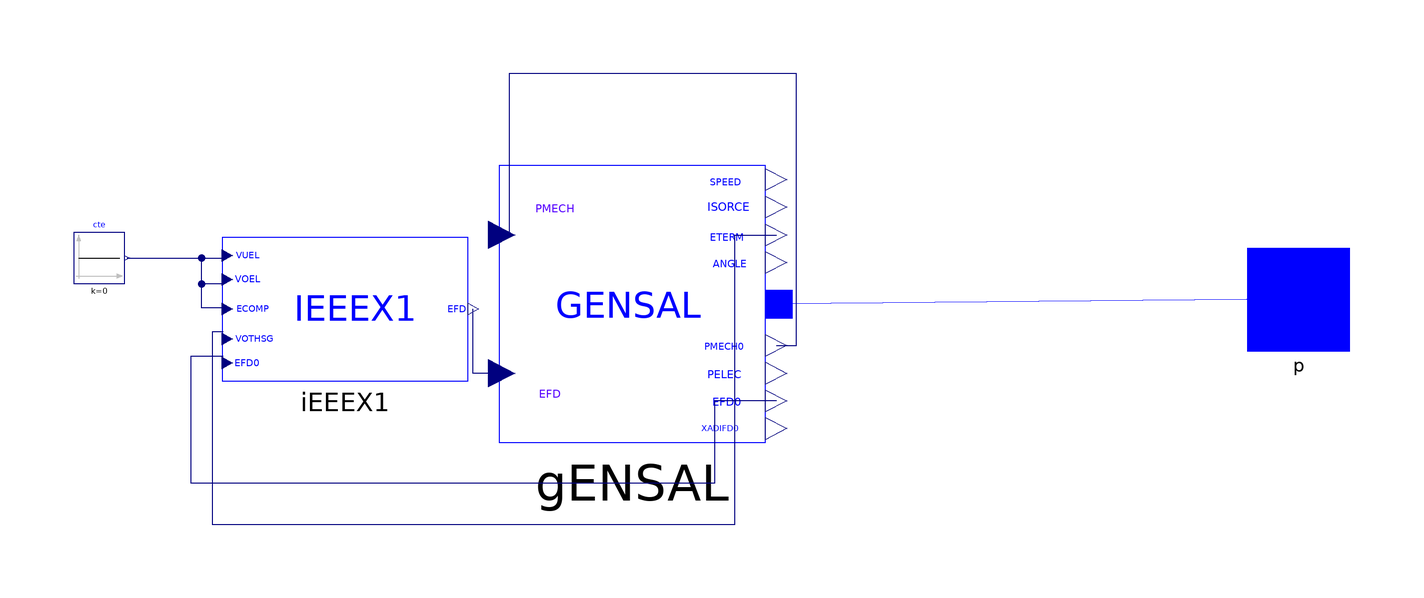

The component connection diagram of the Modelica model below, drawn from its own Placement and Line annotations.

model RGroup2 "Machine configuration of synchronous machine with regulators: GENSAL, IEEEX1;
  from REN: Buses XXX
  Configuration values at bus 77016
  Regulator reg_ieeex1_8d80289e_f9a2_11e4_b5b1_78acc0ae2875"

  Electrical.Machines.PSSE.GENSAL.GENSAL gENSAL(
    V_0=1 "power flow, terminal voltage",
    Tpd0=4.9629 "T'do (> 0)",
    Tppd0=0.05 "T''do (> 0)",
    Tppq0=0.15 "T''qo (> 0)",
    H=3.9871 "Inertia",
    D=0 "Speed Damping",
    Xd=1.1332 "d-axis reactance",
    Xq=0.6832 "q-axis reactance",
    Xpd=0.243 "d-axis transient reactance",
    Xl=0.1341 "leakage reactance",
    S10=0.1,
    S12=0.3,
    w(start=0),
    M_b=1000,
    angle_0=2.172457,
    P_0=400,
    Q_0=19.23391,
    Xppd=0.2,
    Xppq=0.2)
    annotation (Placement(transformation(extent={{-46,-28},{6,26}})));

  Electrical.Controls.PSSE.ES.IEEEX1.IEEEX1 iEEEX1(
  Ec0 = 1,
  T_R = 0.04,
  K_A = 75.0,
  T_A = 0.05,
  T_B = 1.0,
  T_C = 1.0,
  V_RMAX = 3.9,
  V_RMIN = -3.9,
  K_E = 0.0,
  T_E = 0.5,
  K_F = 0.07,
  T_F1 = 1.0,
  E_1 = 2.47,
  S_EE_1 = 0.035,
  E_2 = 4.5,
  S_EE_2 = 0.47)
    annotation (Placement(transformation(extent={{-100,-16},{-52,12}})));
  Modelica.Blocks.Sources.Constant cte(k=0)
    annotation (Placement(transformation(extent={{-129,3},{-119,13}})));
  Connectors.PwPin p annotation (Placement(transformation(rotation=0, extent={{100,
            -10},{120,10}}), iconTransformation(extent={{100,-10},{120,10}})));
equation
  connect(gENSAL.EFD0,iEEEX1.EFD0) annotation (Line(
      points={{8.08,-19.9},{-4,-19.9},{-4,-36},{-106,-36},{-106,-11.1},{
          -99.8154,-11.1}},
      color={0,0,127},
      smooth=Smooth.None));
  connect(p, gENSAL.p)
    annotation (Line(points={{110,0},{8.6,-1}},     color={0,0,255}));

  connect(gENSAL.PMECH0, gENSAL.PMECH) annotation (Line(points={{8.08,-9.1},{12,
          -9.1},{12,44},{-44,44},{-44,12.5},{-45.48,12.5}},      color={0,0,127}));
  connect(iEEEX1.ECOMP, gENSAL.ETERM) annotation (Line(points={{-99.8154,
          -6.43333},{-102,-6.43333},{-102,-44},{0,-44},{0,12.5},{8.08,12.5}},
                                                                      color={0,0,
          127}));
  connect(gENSAL.EFD, iEEEX1.EFD) annotation (Line(points={{-45.48,-14.5},{
          -51.0769,-14.5},{-51.0769,-2}},
                                color={0,0,127}));
  connect(cte.y, iEEEX1.VOTHSG) annotation (Line(points={{-118.5,8},{-99.8154,8},
          {-99.8154,7.56667}}, color={0,0,127}));
  connect(iEEEX1.VOEL, iEEEX1.VOTHSG) annotation (Line(points={{-99.8154,2.9},{
          -104,2.9},{-104,8},{-99.8154,8},{-99.8154,7.56667}}, color={0,0,127}));
  connect(iEEEX1.VUEL, iEEEX1.VOTHSG) annotation (Line(points={{-99.8154,
          -1.76667},{-104,-1.76667},{-104,8},{-99.8154,8},{-99.8154,7.56667}},
        color={0,0,127}));
  annotation (Icon(graphics={
        Ellipse(extent={{-14,-42},{74,38}}, lineColor={0,0,255}),
        Line(
          points={{-2,-12},{18,8},{38,-12},{58,8}},
          color={0,0,255},
          smooth=Smooth.None),
        Ellipse(extent={{-100,-100},{101,100}}, lineColor={0,0,255}),
        Text(
          extent={{-91,6},{-22,-12}},
          lineColor={0,0,255},
          textStyle={TextStyle.Italic},
          textString="GENSAL & 
IEEEX1")}), Diagram(coordinateSystem(preserveAspectRatio=true, extent={{-100,
            -100},{100,100}})),
    Documentation(info="<html>
<p><br><span style=\"font-family: MS Shell Dlg 2;\">&LT;iPSL: iTesla Power System Library&GT;</span></p>
<p><span style=\"font-family: MS Shell Dlg 2;\">Copyright 2015 RTE (France), AIA (Spain), KTH (Sweden) and DTU (Denmark)</span></p>
<ul>
<li><span style=\"font-family: MS Shell Dlg 2;\">RTE: http://www.rte-france.com/ </span></li>
<li><span style=\"font-family: MS Shell Dlg 2;\">AIA: http://www.aia.es/en/energy/</span></li>
<li><span style=\"font-family: MS Shell Dlg 2;\">KTH: https://www.kth.se/en</span></li>
<li><span style=\"font-family: MS Shell Dlg 2;\">DTU:http://www.dtu.dk/english</span></li>
</ul>
<p><span style=\"font-family: MS Shell Dlg 2;\">The authors can be contacted by email: info at itesla-ipsl dot org</span></p>
<p><span style=\"font-family: MS Shell Dlg 2;\">This package is part of the iTesla Power System Library (&QUOT;iPSL&QUOT;) .</span></p>
<p><span style=\"font-family: MS Shell Dlg 2;\">The iPSL is free software: you can redistribute it and/or modify it under the terms of the GNU Lesser General Public License as published by the Free Software Foundation, either version 3 of the License, or (at your option) any later version.</span></p>
<p><span style=\"font-family: MS Shell Dlg 2;\">The iPSL is distributed in the hope that it will be useful, but WITHOUT ANY WARRANTY; without even the implied warranty of MERCHANTABILITY or FITNESS FOR A PARTICULAR PURPOSE. See the GNU Lesser General Public License for more details.</span></p>
<p><span style=\"font-family: MS Shell Dlg 2;\">You should have received a copy of the GNU Lesser General Public License along with the iPSL. If not, see &LT;http://www.gnu.org/licenses/&GT;.</span></p>
</html>"));
end RGroup2;